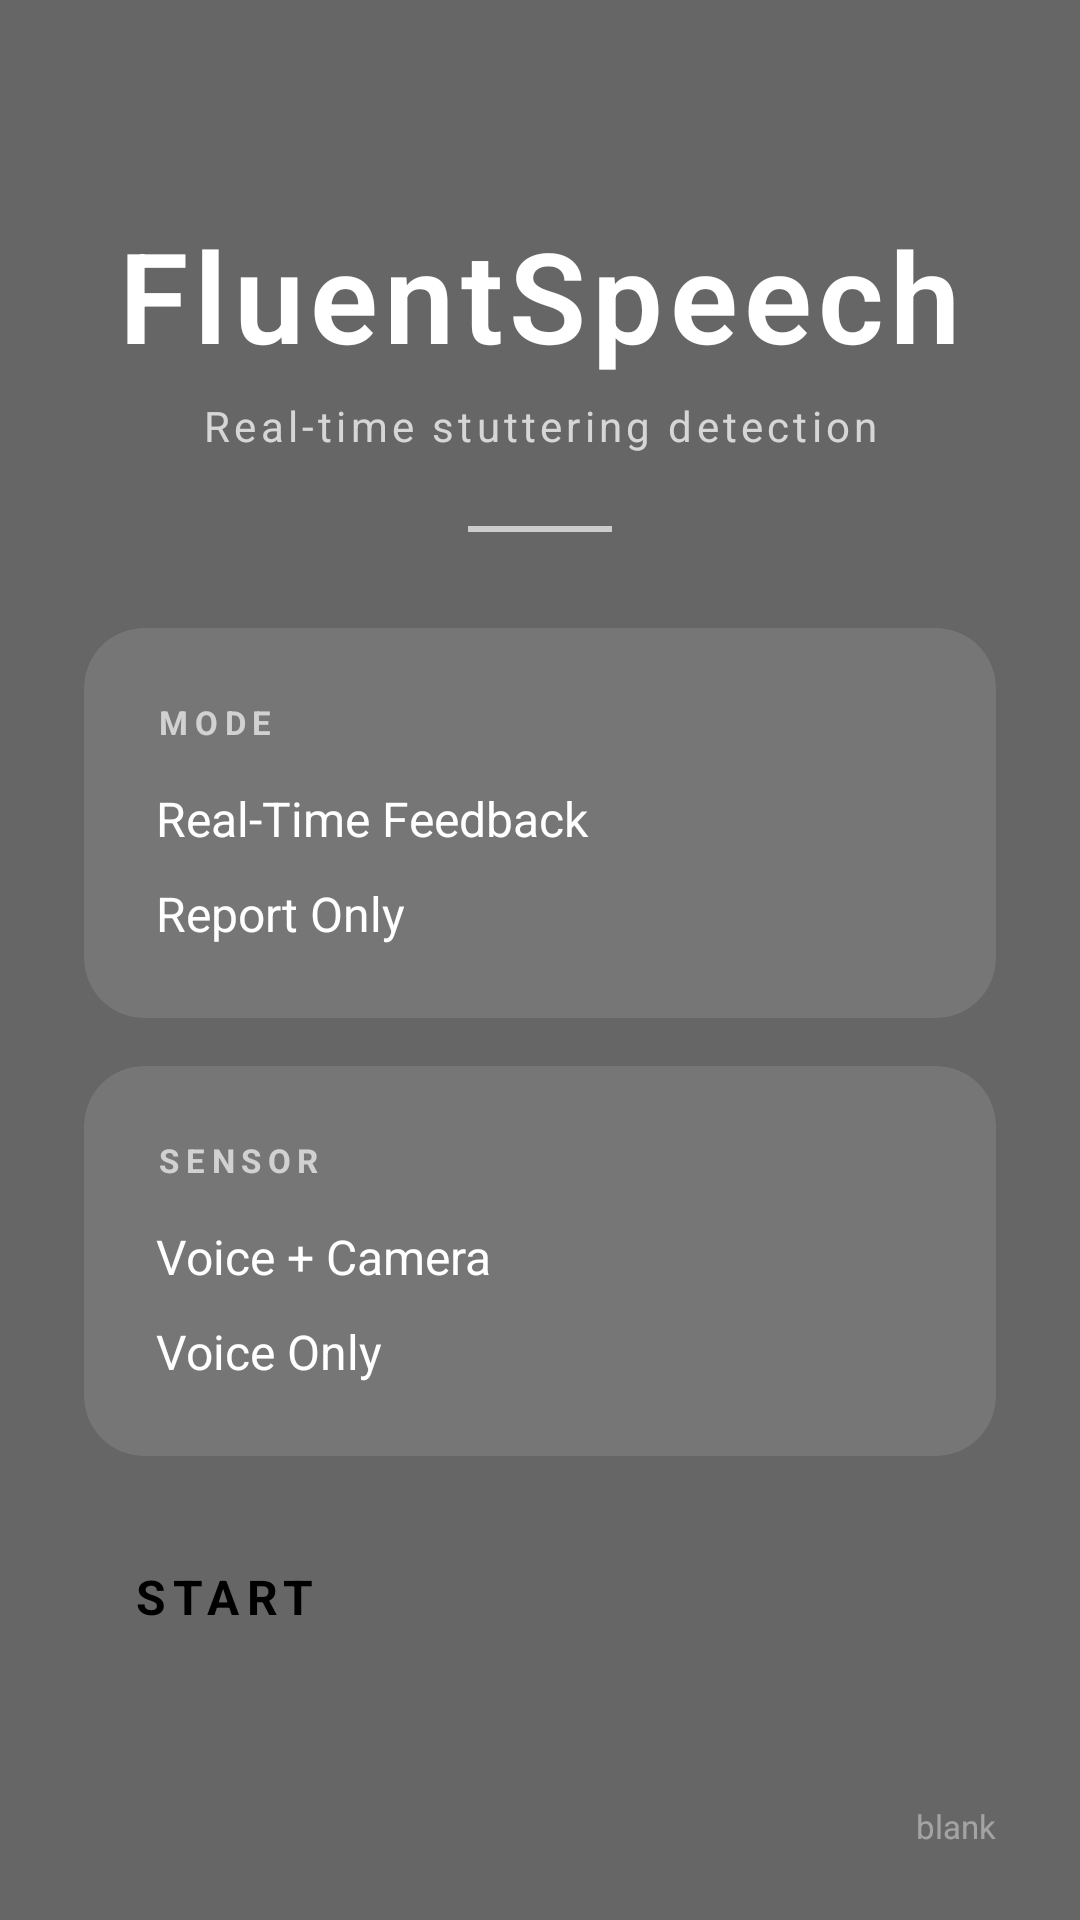

Produce the Android XML layout that renders to this screen, including the resource entries it uses.
<!-- AndroidManifest.xml: application theme Theme.FluentSpeech -->
<!-- res/layout/activity_main.xml -->
<?xml version="1.0" encoding="utf-8"?>
<androidx.constraintlayout.widget.ConstraintLayout
    xmlns:android="http://schemas.android.com/apk/res/android"
    xmlns:app="http://schemas.android.com/apk/res-auto"
    android:layout_width="match_parent"
    android:layout_height="match_parent"
    android:background="@drawable/background">

    
    <ImageView
        android:layout_width="match_parent"
        android:layout_height="match_parent"
        android:src="@drawable/background"
        android:scaleType="centerCrop"
        app:layout_constraintTop_toTopOf="parent"
        app:layout_constraintBottom_toBottomOf="parent"
        app:layout_constraintStart_toStartOf="parent"
        app:layout_constraintEnd_toEndOf="parent" />

    
    <View
        android:layout_width="match_parent"
        android:layout_height="match_parent"
        android:background="#99000000"
        app:layout_constraintTop_toTopOf="parent"
        app:layout_constraintBottom_toBottomOf="parent"
        app:layout_constraintStart_toStartOf="parent"
        app:layout_constraintEnd_toEndOf="parent" />

    
    <TextView
        android:id="@+id/tv_title"
        android:layout_width="wrap_content"
        android:layout_height="wrap_content"
        android:text="FluentSpeech"
        android:textSize="42sp"
        android:textStyle="bold"
        android:textColor="#FFFFFF"
        android:letterSpacing="0.05"
        android:fontFamily="sans-serif-light"
        app:layout_constraintTop_toTopOf="parent"
        app:layout_constraintStart_toStartOf="parent"
        app:layout_constraintEnd_toEndOf="parent"
        app:layout_constraintVertical_bias="0.12"
        app:layout_constraintBottom_toBottomOf="parent" />

    
    <TextView
        android:id="@+id/tv_subtitle"
        android:layout_width="wrap_content"
        android:layout_height="wrap_content"
        android:text="Real-time stuttering detection"
        android:textSize="14sp"
        android:textColor="#BBFFFFFF"
        android:letterSpacing="0.1"
        app:layout_constraintTop_toBottomOf="@id/tv_title"
        app:layout_constraintStart_toStartOf="parent"
        app:layout_constraintEnd_toEndOf="parent"
        android:layout_marginTop="6dp" />

    
    <View
        android:id="@+id/divider_top"
        android:layout_width="48dp"
        android:layout_height="2dp"
        android:background="#AAFFFFFF"
        android:layout_marginTop="24dp"
        app:layout_constraintTop_toBottomOf="@id/tv_subtitle"
        app:layout_constraintStart_toStartOf="parent"
        app:layout_constraintEnd_toEndOf="parent" />

    
    <androidx.cardview.widget.CardView
        android:id="@+id/card_mode"
        android:layout_width="0dp"
        android:layout_height="wrap_content"
        android:layout_marginHorizontal="28dp"
        android:layout_marginTop="32dp"
        app:cardBackgroundColor="#1AFFFFFF"
        app:cardCornerRadius="20dp"
        app:cardElevation="0dp"
        app:layout_constraintTop_toBottomOf="@id/divider_top"
        app:layout_constraintStart_toStartOf="parent"
        app:layout_constraintEnd_toEndOf="parent">

        <LinearLayout
            android:layout_width="match_parent"
            android:layout_height="wrap_content"
            android:orientation="vertical"
            android:padding="24dp">

            <TextView
                android:layout_width="wrap_content"
                android:layout_height="wrap_content"
                android:text="MODE"
                android:textSize="11sp"
                android:textColor="#AAFFFFFF"
                android:letterSpacing="0.2"
                android:textStyle="bold" />

            
            <CheckBox
                android:id="@+id/checkbox_realtime"
                android:layout_width="match_parent"
                android:layout_height="wrap_content"
                android:text="Real-Time Feedback"
                android:textColor="#FFFFFF"
                android:textSize="16sp"
                android:buttonTint="#FFFFFF"
                android:layout_marginTop="14dp" />

            
            <CheckBox
                android:id="@+id/checkbox_report"
                android:layout_width="match_parent"
                android:layout_height="wrap_content"
                android:text="Report Only"
                android:textColor="#FFFFFF"
                android:textSize="16sp"
                android:buttonTint="#FFFFFF"
                android:layout_marginTop="10dp" />

        </LinearLayout>
    </androidx.cardview.widget.CardView>

    
    <androidx.cardview.widget.CardView
        android:id="@+id/card_sensor"
        android:layout_width="0dp"
        android:layout_height="wrap_content"
        android:layout_marginHorizontal="28dp"
        android:layout_marginTop="16dp"
        app:cardBackgroundColor="#1AFFFFFF"
        app:cardCornerRadius="20dp"
        app:cardElevation="0dp"
        app:layout_constraintTop_toBottomOf="@id/card_mode"
        app:layout_constraintStart_toStartOf="parent"
        app:layout_constraintEnd_toEndOf="parent">

        <LinearLayout
            android:layout_width="match_parent"
            android:layout_height="wrap_content"
            android:orientation="vertical"
            android:padding="24dp">

            <TextView
                android:layout_width="wrap_content"
                android:layout_height="wrap_content"
                android:text="SENSOR"
                android:textSize="11sp"
                android:textColor="#AAFFFFFF"
                android:letterSpacing="0.2"
                android:textStyle="bold" />

            
            <CheckBox
                android:id="@+id/checkbox_voice_camera"
                android:layout_width="match_parent"
                android:layout_height="wrap_content"
                android:text="Voice + Camera"
                android:textColor="#FFFFFF"
                android:textSize="16sp"
                android:buttonTint="#FFFFFF"
                android:layout_marginTop="14dp" />

            
            <CheckBox
                android:id="@+id/checkbox_voice_only"
                android:layout_width="match_parent"
                android:layout_height="wrap_content"
                android:text="Voice Only"
                android:textColor="#FFFFFF"
                android:textSize="16sp"
                android:buttonTint="#FFFFFF"
                android:layout_marginTop="10dp" />

        </LinearLayout>
    </androidx.cardview.widget.CardView>

    
    <Button
        android:id="@+id/btn_start"
        android:layout_width="0dp"
        android:layout_height="56dp"
        android:layout_marginHorizontal="28dp"
        android:layout_marginTop="32dp"
        android:text="START"
        android:textSize="16sp"
        android:textStyle="bold"
        android:textColor="#000000"
        android:letterSpacing="0.15"
        android:backgroundTint="#FFFFFF"
        style="@style/Widget.MaterialComponents.Button"
        app:cornerRadius="28dp"
        app:layout_constraintTop_toBottomOf="@id/card_sensor"
        app:layout_constraintStart_toStartOf="parent"
        app:layout_constraintEnd_toEndOf="parent" />

    
    <TextView
        android:id="@+id/tv_credit"
        android:layout_width="wrap_content"
        android:layout_height="wrap_content"
        android:text="blank"
        android:textSize="11sp"
        android:textColor="#66FFFFFF"
        android:layout_marginEnd="28dp"
        android:layout_marginBottom="24dp"
        app:layout_constraintBottom_toBottomOf="parent"
        app:layout_constraintEnd_toEndOf="parent" />

</androidx.constraintlayout.widget.ConstraintLayout>
<!-- resources referenced by this layout -->
<resources>
  <style name="Theme.FluentSpeech" parent="Theme.MaterialComponents.DayNight.NoActionBar" />
</resources>
